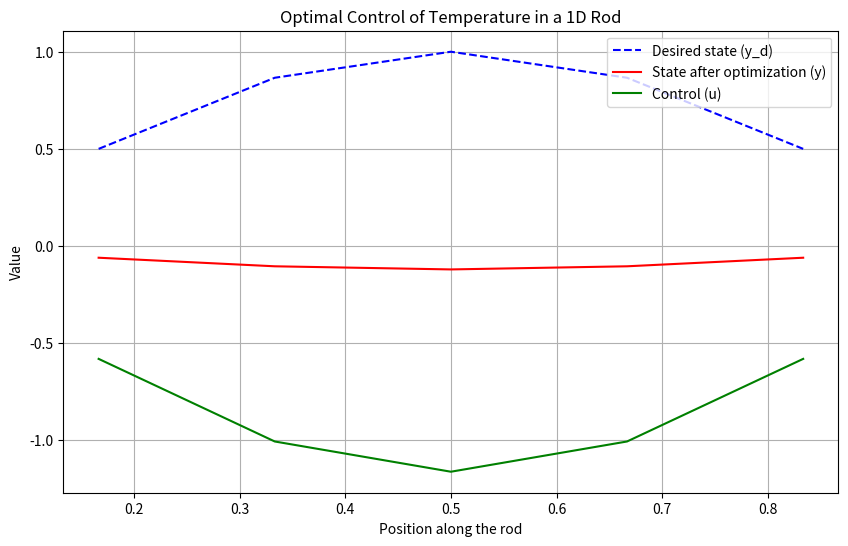

Write the Python code that produced this figure.
import numpy as np
import matplotlib.pyplot as plt

# Parameters
L = 1  # Length of the rod
N = 5  # Number of interior points
h = L / (N + 1)  # Grid spacing
nu = 0.1  # Regularization parameter

# Discretized grid points (without boundary)
x = np.linspace(h, L-h, N)

# Desired state (target temperature profile)
y_d = np.sin(np.pi * x)

# Initial guess for control (zero control)
u = np.zeros(N)

# Number of iterations for convergence
num_iterations = 500

# Initialize arrays for state (y) and adjoint (p)
y = np.zeros(N)
p = np.zeros(N)

# Finite difference matrix for Laplacian (1D with Dirichlet boundary conditions)
def laplacian_matrix(N, h):
    A = np.zeros((N, N))
    for i in range(1, N-1):
        A[i, i-1] = 1
        A[i, i] = -2
        A[i, i+1] = 1
    A[0, 0] = -2
    A[0, 1] = 1
    A[N-1, N-2] = 1
    A[N-1, N-1] = -2
    return A / (h**2)

A = laplacian_matrix(N, h)

# Iterate to solve the state, adjoint, and update control
for iteration in range(num_iterations):
    # Solve the state equation: A @ y = u (discretized state equation)
    y = np.linalg.solve(A, -u)

    # Solve the adjoint equation: A @ p = y - y_d (discretized adjoint equation)
    p = np.linalg.solve(A, y - y_d)

    # Update control: u = -(1/nu) * p
    u = -(1 / nu) * p

# Plot the results
plt.figure(figsize=(10, 6))
plt.plot(x, y_d, label="Desired state (y_d)", linestyle="--", color="blue")
plt.plot(x, y, label="State after optimization (y)", color="red")
plt.plot(x, u, label="Control (u)", color="green")
plt.xlabel("Position along the rod")
plt.ylabel("Value")
plt.title("Optimal Control of Temperature in a 1D Rod")
plt.legend()
plt.grid(True)
plt.show()
